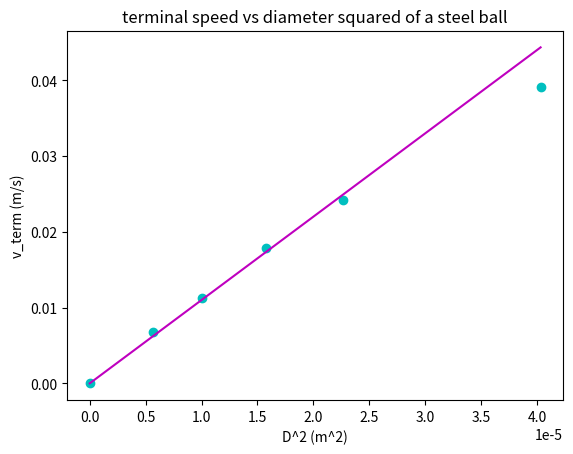

This figure's Python source:
#import useful libraries
import matplotlib.pyplot as plt
from numpy import *

print('This Trinket shows how to graph data and a best-fit function.')

#
# Paste the data you wish to graph in tab-delimited rows in the format:
#
#       xdata <tab> ydata
#
# In this example, the x data is diameter (m) and y data is 
# terminal speed (m/s).
#

datalist = """
0	0
0.00238125	0.00674
0.003175	0.0113
0.00396875	0.0179
0.0047625	0.0242
0.00635	0.0391
""".split('\n') 

#
# Take the list of strings defined above and store it as numbers in lists. 
#

Dlist = [] #Diameter
D2list = [] #Diameter squared
vlist = [] #terminal speed

for s in datalist:
    if s:
        D,v = s.split()     # split the string into two strings
        D=float(D)          # convert diameter string to float
        v=float(v)          # convert speed string to float
        Dlist.append(D)     # store diameter in a list
        D2list.append(D*D)  # store diameter squared in a list
        vlist.append(v)     # store terminal speed in a list


#
# Determine the best-fit curve using other software like Logger Pro or 
# Gnuplot. Define variables for the best-fit function.
# Use the array() function to convert the xdata list to an array.
# Calculate the theoretical values for "y" to plot on the yaxis.

m=1100 #slope
b=0 #intercept
vtheor=m*array(D2list)+b #y=mx*b is the best-fit function

#
# Graph data and the best-fit curve. 
#

plt.title('terminal speed vs diameter squared of a steel ball')
plt.xlabel('D^2 (m^2)')
plt.ylabel('v_term (m/s)')
plt.plot(D2list,vlist,'co', D2list, vtheor, 'm-')
plt.show()

